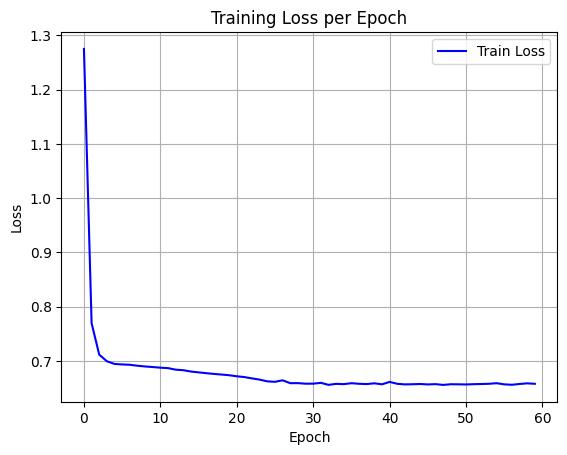

The table this chart was drawn from, first rows:
epoch, train_loss
0, 1.275
1, 0.7695
2, 0.7113
3, 0.6992
4, 0.6943
5, 0.6933
6, 0.6927
7, 0.691
8, 0.6896
9, 0.6886
10, 0.6874
11, 0.6866
12, 0.6837
13, 0.6828
14, 0.6803
15, 0.6787
16, 0.6772
17, 0.6759
18, 0.6747
19, 0.6735
20, 0.6715
21, 0.67
22, 0.6676
23, 0.6653
24, 0.6622
25, 0.6613
26, 0.6641
27, 0.6588
28, 0.6589
29, 0.6579
30, 0.6579
31, 0.6594
32, 0.6557
33, 0.6575
34, 0.657
35, 0.6587
36, 0.6577
37, 0.6572
38, 0.6585
39, 0.6567
40, 0.6612
41, 0.6576
42, 0.6566
43, 0.6568
44, 0.6573
45, 0.6565
46, 0.657
47, 0.6556
48, 0.6568
49, 0.6567
50, 0.6565
51, 0.6569
52, 0.6573
53, 0.6577
54, 0.6588
55, 0.6566
56, 0.6559
57, 0.6573
58, 0.6585
59, 0.6577
